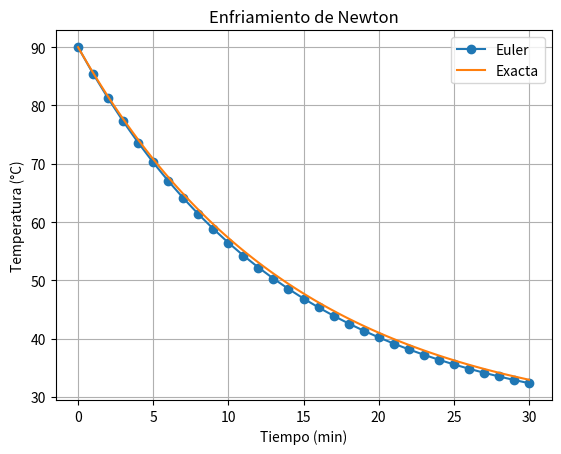

Recreate this plot in Python.
import numpy as np
import matplotlib.pyplot as plt
import pandas as pd

k = 0.07
Tamb = 25

def f(t, T):
    return -k * (T - Tamb)

t0 = 0
T0 = 90
tf = 30
n = 30

h = (tf - t0) / n

t_vals = [t0]
T_vals = [T0]

t = t0
T = T0

for i in range(n):
    T = T + h * f(t, T)
    t = t + h
    t_vals.append(t)
    T_vals.append(T)

t_exact = np.linspace(0, 30, 100)
T_exact = Tamb + (T0 - Tamb) * np.exp(-k*t_exact)

df = pd.DataFrame({"t": t_vals, "T_aprox": T_vals})
df.to_csv("ej3_enfriamiento.csv", index=False)

plt.figure()
plt.plot(t_vals, T_vals, 'o-', label='Euler')
plt.plot(t_exact, T_exact, label='Exacta')
plt.title("Enfriamiento de Newton")
plt.xlabel("Tiempo (min)")
plt.ylabel("Temperatura (°C)")
plt.legend()
plt.grid()

plt.savefig("ej3_enfriamiento.png")  # GUARDAR
plt.show()
